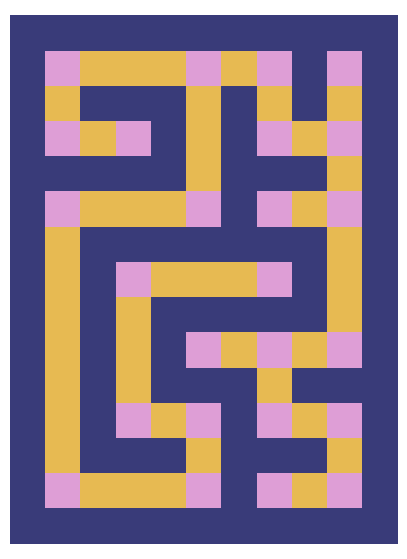

This figure's Python source:
"""Random maze generator"""

from random import shuffle, choice
from operator import add
from numpy import zeros as npz
import matplotlib.pyplot as plt


def build():
    """Generate a maze with rooms on intersections, corners, and dead-ends"""

    rules = [
        [0, 0, 0, 1], [0, 0, 1, 0], [0, 1, 0, 0], [1, 0, 0, 0],
        [1, 1, 1, 0], [1, 1, 0, 1], [1, 0, 1, 1], [0, 1, 1, 1],
        [1, 1, 1, 1], [1, 0, 1, 0], [1, 0, 0, 1], [0, 1, 1, 0],
        [0, 1, 0, 1]
    ]
    moves = [
        [(0, 2), (0, 1)], [(0, -2), (0, -1)],
        [(-2, 0), (-1, 0)], [(2, 0), (1, 0)]
    ]

    x = choice([10, 12, 14, 18])
    y = 148//x
    maze = npz((x+1, y+1), dtype=int)
    grid = [(i, j) for i in range(1, x+1, 2) for j in range(1, y+1, 2)]
    path = [choice(grid)]
    rooms = []
    k = path[0]
    grid.remove(k)

    while grid:
        n = len(path)
        nsew = []
        for i in range(4):
            probe = tuple(map(add, moves[i][0], k))
            link = tuple(map(add, moves[i][1], k))
            nsew.append([probe, link])
        shuffle(nsew)
        for prb_lnk in nsew:
            probe, link = prb_lnk
            if probe in grid:
                maze[probe], maze[link] = 1, 1
                grid.remove(probe)
                path.extend(prb_lnk)
                break
        if n == len(path):
            k = path[max(path.index(k)-1, 1)]
        else:
            k = path[-1]

    for coord in path:
        i, j = coord
        neighbors = [
            maze[i-1, j],
            maze[i+1, j],
            maze[i, j-1],
            maze[i, j+1]
        ]
        if neighbors in rules:
            rooms.append(coord)
            maze[coord] = 2

    return maze, rooms


def draw(maze):
    """display the maze"""
    plt.figure(figsize=(len(maze[0])//2, len(maze)//2))
    plt.pcolormesh(maze, cmap=plt.cm.get_cmap("tab20b"))
    plt.axis("equal")
    plt.axis("off")
    # plt.ion()
    plt.show(block=True)



maze, rooms = build()
draw(maze)
